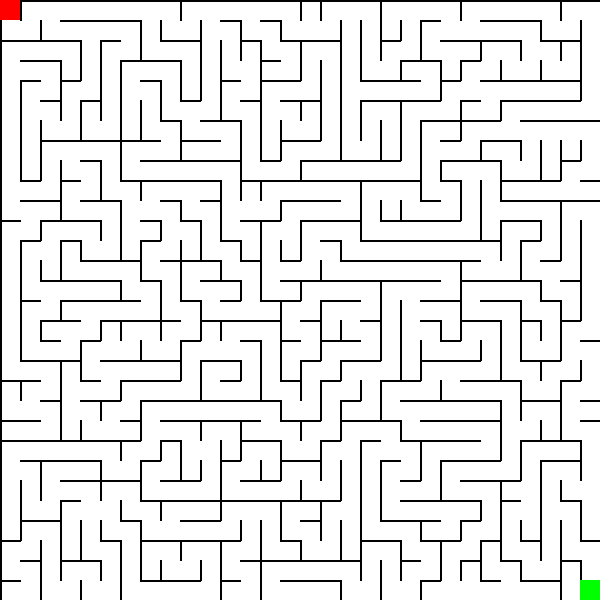

The table this chart was drawn from, first rows:
2, 6, 14, 12, 12, 12, 12, 14, 10, 6, 14, 12, 14, 12, 10, 2, 6, 14, 10, 6, 14, 12, 10, 6
5, 9, 5, 12, 14, 12, 10, 3, 5, 9, 7, 10, 5, 10, 5, 13, 9, 3, 3, 1, 3, 6, 13, 13
6, 12, 12, 10, 3, 6, 9, 5, 12, 10, 3, 3, 2, 5, 10, 6, 10, 3, 3, 6, 9, 5, 14, 8
7, 12, 10, 1, 3, 3, 6, 12, 10, 3, 3, 5, 11, 4, 9, 3, 3, 3, 5, 9, 4, 10, 1, 6
3, 6, 9, 6, 9, 3, 7, 10, 3, 1, 3, 6, 9, 6, 12, 9, 3, 7, 12, 12, 12, 9, 6, 13
3, 7, 10, 3, 2, 3, 3, 3, 5, 14, 9, 5, 10, 7, 10, 2, 3, 3, 6, 10, 6, 12, 9, 4
3, 3, 5, 9, 5, 9, 1, 5, 10, 5, 12, 10, 3, 3, 5, 9, 3, 3, 3, 3, 3, 6, 8, 6
3, 3, 6, 14, 12, 10, 6, 12, 9, 4, 12, 9, 3, 1, 6, 12, 9, 5, 9, 1, 3, 7, 12, 9
3, 1, 3, 5, 10, 3, 5, 12, 12, 12, 12, 10, 5, 12, 9, 4, 12, 12, 12, 12, 9, 3, 4, 14
7, 12, 9, 6, 9, 5, 10, 6, 12, 14, 8, 3, 2, 6, 12, 12, 12, 10, 6, 14, 10, 5, 10, 3
5, 14, 8, 5, 12, 10, 7, 13, 10, 5, 10, 7, 13, 9, 6, 12, 12, 9, 3, 1, 5, 12, 9, 3
6, 9, 6, 12, 10, 3, 7, 8, 7, 10, 3, 5, 10, 6, 11, 6, 12, 10, 5, 12, 12, 12, 12, 9
3, 6, 11, 2, 5, 9, 1, 6, 9, 1, 5, 10, 1, 3, 1, 7, 10, 5, 12, 12, 12, 12, 12, 12
3, 3, 1, 5, 12, 12, 10, 5, 10, 6, 8, 5, 10, 7, 12, 9, 5, 12, 12, 12, 12, 12, 10, 4
3, 5, 14, 12, 12, 8, 5, 10, 3, 5, 14, 8, 3, 5, 8, 6, 12, 12, 10, 6, 14, 12, 9, 6
3, 6, 9, 4, 14, 12, 12, 9, 5, 10, 5, 12, 13, 8, 6, 9, 6, 14, 9, 3, 7, 12, 10, 5
3, 3, 4, 14, 9, 2, 6, 10, 6, 9, 2, 6, 12, 10, 5, 10, 1, 5, 10, 3, 7, 10, 1, 6
3, 5, 12, 9, 6, 13, 9, 5, 9, 6, 13, 13, 10, 3, 6, 9, 6, 12, 9, 3, 3, 5, 12, 9
5, 12, 10, 2, 5, 14, 12, 12, 8, 3, 6, 8, 3, 3, 1, 6, 9, 6, 14, 9, 1, 6, 14, 12
2, 6, 9, 7, 12, 9, 6, 12, 12, 9, 5, 12, 9, 5, 10, 3, 6, 9, 3, 6, 12, 9, 5, 12
5, 13, 10, 7, 10, 6, 9, 6, 12, 12, 12, 12, 12, 10, 5, 9, 3, 4, 9, 5, 14, 12, 12, 12
4, 12, 9, 1, 5, 13, 8, 7, 12, 10, 6, 10, 4, 13, 10, 6, 9, 6, 12, 10, 5, 12, 12, 12
6, 12, 12, 12, 12, 10, 6, 9, 2, 7, 11, 1, 6, 10, 5, 9, 6, 11, 6, 13, 10, 6, 12, 12
7, 10, 6, 12, 8, 5, 9, 6, 9, 1, 3, 6, 9, 1, 6, 10, 3, 3, 3, 6, 9, 3, 6, 12
3, 3, 7, 12, 10, 6, 10, 5, 12, 12, 9, 5, 12, 12, 9, 5, 9, 3, 3, 7, 12, 9, 5, 12
3, 5, 9, 6, 15, 11, 5, 10, 6, 12, 8, 6, 14, 10, 6, 8, 6, 11, 3, 5, 12, 12, 14, 8
1, 6, 10, 3, 3, 5, 10, 5, 13, 12, 12, 9, 3, 3, 5, 10, 3, 3, 5, 12, 10, 4, 9, 6
6, 9, 3, 1, 5, 10, 3, 6, 10, 6, 10, 6, 9, 5, 8, 5, 9, 1, 6, 10, 5, 10, 6, 9
5, 10, 3, 6, 10, 3, 3, 1, 5, 9, 3, 5, 10, 6, 12, 12, 12, 10, 3, 3, 6, 9, 3, 2
4, 9, 5, 9, 5, 9, 5, 12, 12, 12, 9, 4, 9, 5, 12, 12, 8, 5, 9, 5, 9, 4, 13, 13
